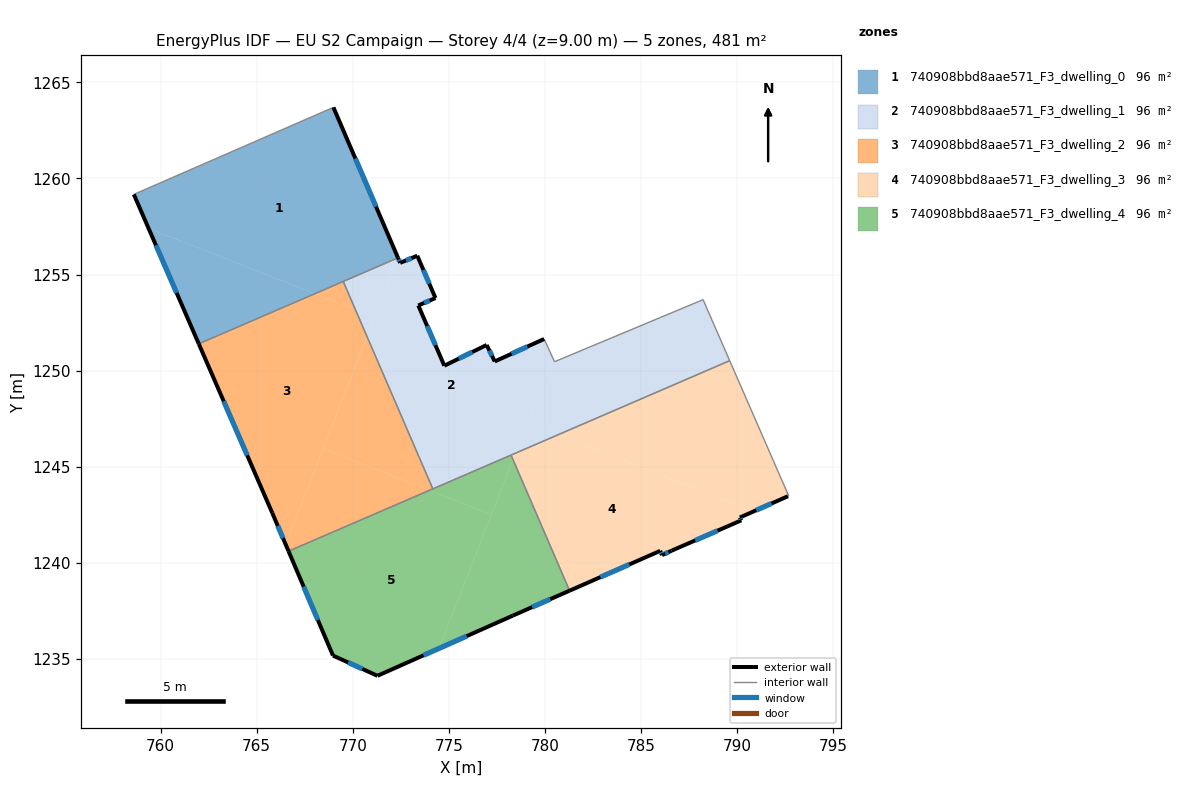
=== STOREY PLAN SPEC (per zone: floor XY polygon, exterior-wall plan segments, windows/doors) ===
zone 1: 740908bbd8aae571_F3_dwelling_0  (96.2 m²)
  floor: (768.99, 1263.70) (772.36, 1255.87) (768.03, 1254.00) (759.37, 1257.40) (758.60, 1259.17)
  floor: (768.03, 1254.00) (761.99, 1251.39) (759.37, 1257.40)
  exterior wall: (758.60, 1259.17) – (761.99, 1251.39)  [8.5 m]
    window: (759.76, 1256.53) – (760.84, 1254.04)  [2.6 m²]
  exterior wall: (772.36, 1255.87) – (768.99, 1263.70)  [8.5 m]
    window: (771.21, 1258.54) – (770.14, 1261.04)  [2.6 m²]
  interior walls: 3
zone 2: 740908bbd8aae571_F3_dwelling_1  (96.2 m²)
  floor: (779.96, 1251.65) (780.42, 1250.65) (778.48, 1245.70) (774.17, 1243.84) (770.75, 1251.77) (772.36, 1255.87) (772.47, 1255.61) (773.36, 1255.98) (774.31, 1253.78) (773.41, 1253.39) (774.77, 1250.25) (776.97, 1251.33) (777.39, 1250.48)
  floor: (772.36, 1255.87) (771.14, 1252.78) (770.14, 1253.18) (769.51, 1254.64)
  floor: (780.70, 1246.66) (778.48, 1245.70) (779.10, 1247.29)
  floor: (788.24, 1253.69) (789.62, 1250.52) (780.70, 1246.66) (779.10, 1247.29) (780.42, 1250.65) (780.50, 1250.46)
  floor: (771.14, 1252.78) (770.75, 1251.77) (770.14, 1253.18)
  exterior wall: (774.31, 1253.78) – (773.36, 1255.98)  [2.4 m]
    window: (773.98, 1254.53) – (773.68, 1255.23)  [0.7 m²]
  exterior wall: (773.41, 1253.39) – (774.31, 1253.78)  [1.0 m]
    window: (773.72, 1253.52) – (774.00, 1253.65)  [0.3 m²]
  exterior wall: (774.77, 1250.25) – (773.41, 1253.39)  [3.4 m]
    window: (774.31, 1251.32) – (773.87, 1252.32)  [1.0 m²]
  exterior wall: (776.97, 1251.33) – (774.77, 1250.25)  [2.5 m]
    window: (776.22, 1250.97) – (775.52, 1250.62)  [0.8 m²]
  exterior wall: (777.39, 1250.48) – (776.97, 1251.33)  [1.0 m]
    window: (777.25, 1250.77) – (777.12, 1251.04)  [0.3 m²]
  exterior wall: (779.96, 1251.65) – (777.39, 1250.48)  [2.8 m]
    window: (779.09, 1251.25) – (778.27, 1250.87)  [0.9 m²]
  exterior wall: (772.47, 1255.61) – (772.36, 1255.87)  [0.3 m]
    window: (772.43, 1255.70) – (772.39, 1255.78)  [0.1 m²]
  exterior wall: (773.36, 1255.98) – (772.47, 1255.61)  [1.0 m]
    window: (773.06, 1255.85) – (772.77, 1255.73)  [0.3 m²]
  interior walls: 7
zone 3: 740908bbd8aae571_F3_dwelling_2  (96.2 m²)
  floor: (770.14, 1253.18) (770.75, 1251.77) (766.50, 1240.97) (765.81, 1242.60) (761.99, 1251.39) (768.03, 1254.00)
  floor: (770.75, 1251.77) (774.17, 1243.84) (774.00, 1243.77) (768.46, 1245.94)
  floor: (769.51, 1254.64) (770.14, 1253.18) (768.03, 1254.00)
  floor: (774.00, 1243.77) (766.66, 1240.60) (766.50, 1240.97) (768.46, 1245.94)
  exterior wall: (761.99, 1251.39) – (765.81, 1242.60)  [9.6 m]
    window: (763.29, 1248.40) – (764.51, 1245.59)  [2.9 m²]
  exterior wall: (765.81, 1242.60) – (766.66, 1240.60)  [2.2 m]
    window: (766.10, 1241.92) – (766.37, 1241.28)  [0.7 m²]
  interior walls: 3
zone 4: 740908bbd8aae571_F3_dwelling_3  (96.2 m²)
  floor: (790.87, 1242.67) (790.15, 1242.35) (790.23, 1242.21) (786.59, 1240.62) (786.10, 1240.40) (786.01, 1240.62) (781.29, 1238.55) (778.34, 1245.37) (778.48, 1245.70) (780.70, 1246.66)
  floor: (789.62, 1250.52) (792.69, 1243.48) (792.66, 1243.46) (790.87, 1242.67) (780.70, 1246.66)
  floor: (778.48, 1245.70) (778.34, 1245.37) (778.24, 1245.60)
  exterior wall: (790.15, 1242.35) – (792.66, 1243.46)  [2.7 m]
    window: (791.00, 1242.73) – (791.80, 1243.08)  [0.8 m²]
  exterior wall: (790.23, 1242.21) – (790.15, 1242.35)  [0.2 m]
    window: (790.20, 1242.26) – (790.18, 1242.30)  [0.1 m²]
  exterior wall: (786.59, 1240.62) – (790.23, 1242.21)  [4.0 m]
    window: (787.83, 1241.16) – (788.99, 1241.67)  [1.2 m²]
  exterior wall: (786.10, 1240.40) – (786.59, 1240.62)  [0.5 m]
    window: (786.27, 1240.47) – (786.43, 1240.55)  [0.2 m²]
  exterior wall: (786.01, 1240.62) – (786.10, 1240.40)  [0.2 m]
    window: (786.04, 1240.54) – (786.07, 1240.47)  [0.1 m²]
  exterior wall: (781.29, 1238.54) – (786.01, 1240.62)  [5.2 m]
    window: (782.89, 1239.25) – (784.40, 1239.91)  [1.6 m²]
  interior walls: 4
zone 5: 740908bbd8aae571_F3_dwelling_4  (96.2 m²)
  floor: (777.22, 1242.50) (774.48, 1235.53) (771.29, 1234.11) (768.97, 1235.17) (766.66, 1240.60) (774.00, 1243.77)
  floor: (778.34, 1245.37) (781.29, 1238.55) (778.33, 1237.25) (774.48, 1235.53)
  floor: (778.24, 1245.60) (778.34, 1245.37) (777.22, 1242.50) (774.00, 1243.77)
  exterior wall: (768.97, 1235.17) – (771.29, 1234.11)  [2.5 m]
    window: (769.76, 1234.81) – (770.50, 1234.47)  [0.8 m²]
  exterior wall: (766.66, 1240.60) – (768.97, 1235.17)  [5.9 m]
    window: (767.45, 1238.75) – (768.19, 1237.02)  [1.8 m²]
  exterior wall: (778.33, 1237.25) – (781.29, 1238.54)  [3.2 m]
    window: (779.34, 1237.69) – (780.28, 1238.10)  [1.0 m²]
  exterior wall: (771.29, 1234.11) – (778.33, 1237.25)  [7.7 m]
    window: (773.68, 1235.18) – (775.94, 1236.18)  [2.4 m²]
  interior walls: 3

=== DERIVED (storey summary) ===
Building: EU S2 Campaign
Storey: 4 of 4  (floor level z = 9.00 m)
Storey gross floor area: 481.0 m²
Zones on this storey: 5
  - 740908bbd8aae571_F3_dwelling_0: floor 96.2 m²; exterior wall 17.0 m (51.0 m²); 2 window(s) 5.2 m²; WWR 10.2%
  - 740908bbd8aae571_F3_dwelling_1: floor 96.2 m²; exterior wall 14.3 m (42.8 m²); 8 window(s) 4.4 m²; WWR 10.2%
  - 740908bbd8aae571_F3_dwelling_2: floor 96.2 m²; exterior wall 11.8 m (35.3 m²); 2 window(s) 3.6 m²; WWR 10.2%
  - 740908bbd8aae571_F3_dwelling_3: floor 96.2 m²; exterior wall 12.8 m (38.4 m²); 6 window(s) 3.9 m²; WWR 10.2%
  - 740908bbd8aae571_F3_dwelling_4: floor 96.2 m²; exterior wall 19.4 m (58.2 m²); 4 window(s) 5.9 m²; WWR 10.2%
Zone adjacency (shared interzone walls):
  - 740908bbd8aae571_F3_dwelling_0 ↔ 740908bbd8aae571_F3_dwelling_1
  - 740908bbd8aae571_F3_dwelling_0 ↔ 740908bbd8aae571_F3_dwelling_2
  - 740908bbd8aae571_F3_dwelling_1 ↔ 740908bbd8aae571_F3_dwelling_2
  - 740908bbd8aae571_F3_dwelling_1 ↔ 740908bbd8aae571_F3_dwelling_3
  - 740908bbd8aae571_F3_dwelling_1 ↔ 740908bbd8aae571_F3_dwelling_4
  - 740908bbd8aae571_F3_dwelling_2 ↔ 740908bbd8aae571_F3_dwelling_4
  - 740908bbd8aae571_F3_dwelling_3 ↔ 740908bbd8aae571_F3_dwelling_4